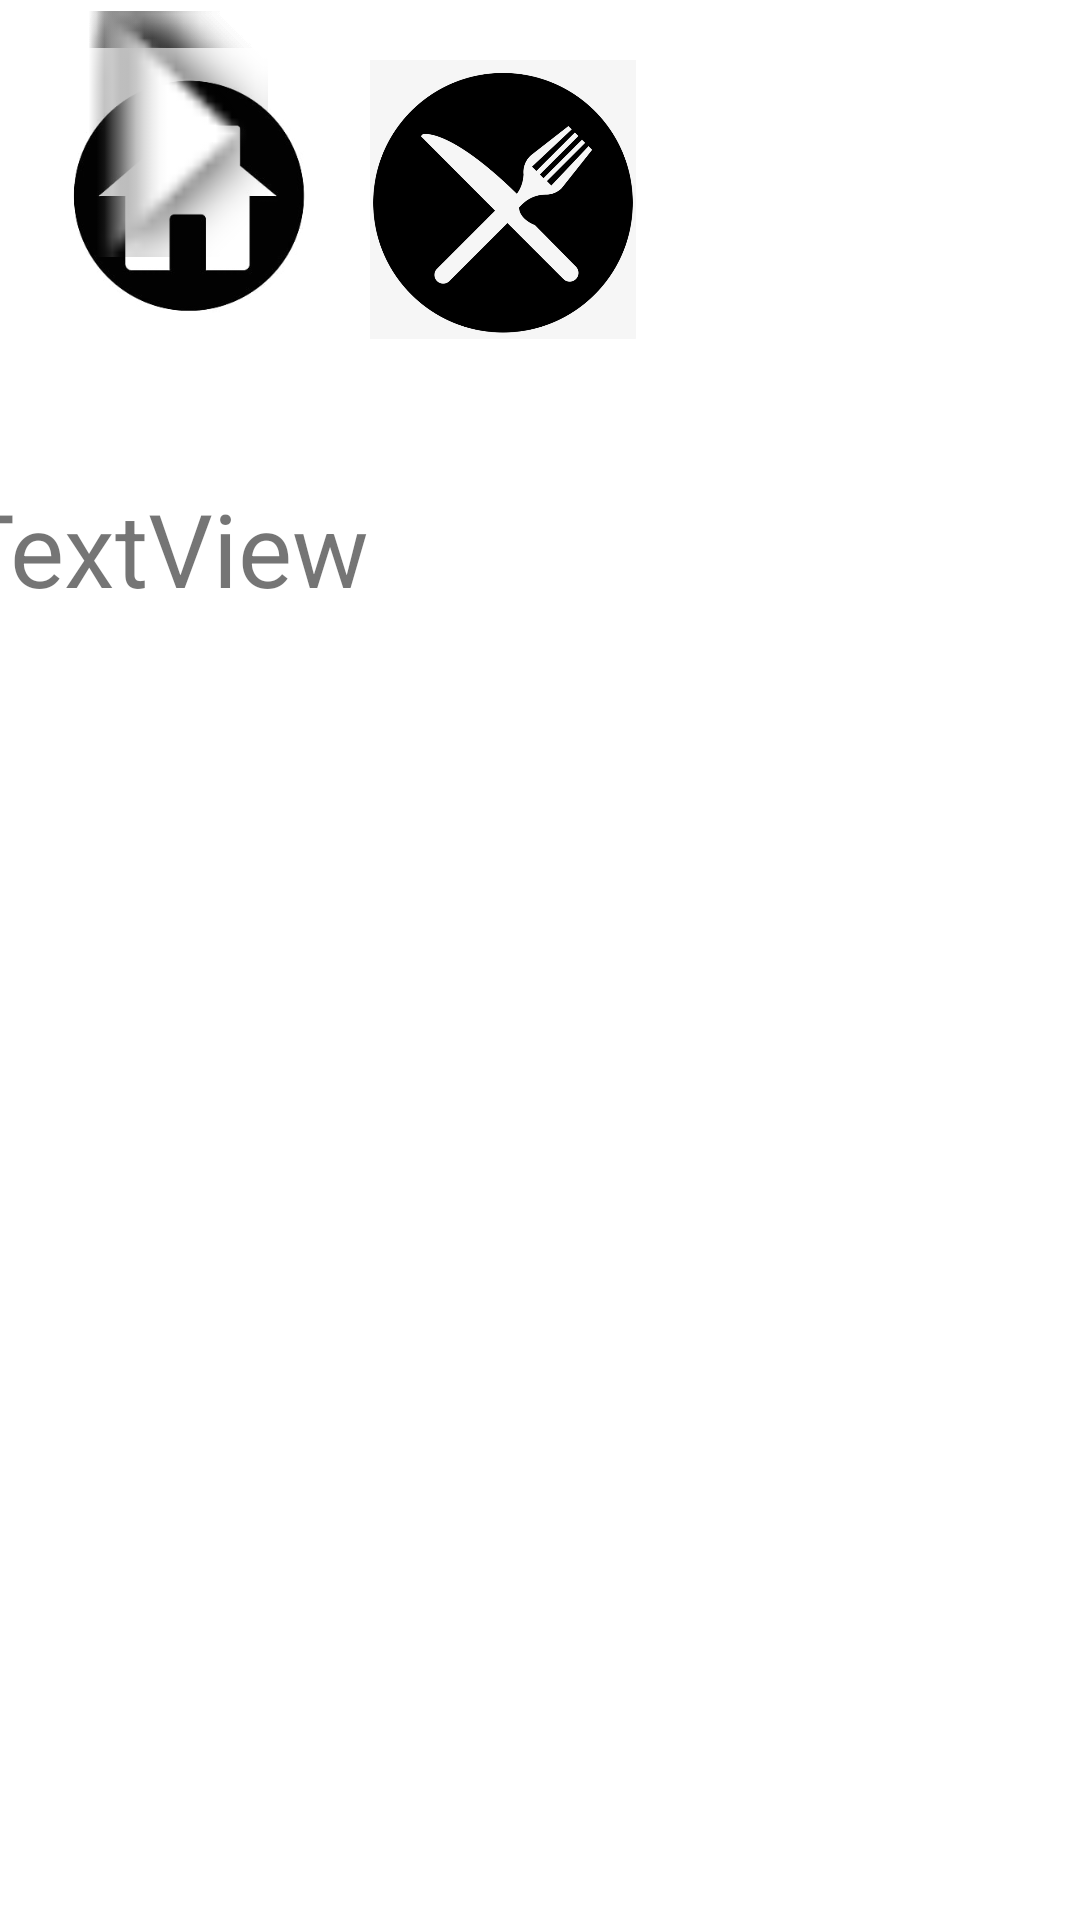

The Android layout XML behind this screen, and the referenced resources:
<!-- AndroidManifest.xml: application theme Theme.Quick_Eats_Team_Project -->
<!-- res/layout/activity_choosing_meal.xml -->
<?xml version="1.0" encoding="utf-8"?>

<androidx.constraintlayout.widget.ConstraintLayout xmlns:android="http://schemas.android.com/apk/res/android"
    xmlns:app="http://schemas.android.com/apk/res-auto"
    xmlns:tools="http://schemas.android.com/tools"
    android:layout_width="match_parent"
    android:layout_height="match_parent"
    tools:context=".ChoosingMealActivity">

    <ImageView
        android:id="@+id/imageView7"
        android:layout_width="82dp"
        android:layout_height="89dp"
        android:rotation="-90"
        app:layout_constraintEnd_toEndOf="parent"
        app:layout_constraintHorizontal_bias="0.063"
        app:layout_constraintStart_toStartOf="parent"
        app:srcCompat="@android:drawable/arrow_down_float"
        tools:layout_editor_absoluteY="333dp" />

    <ImageView
        android:id="@+id/imageView8"
        android:layout_width="82dp"
        android:layout_height="89dp"
        android:rotation="-90"
        app:layout_constraintEnd_toEndOf="parent"
        app:layout_constraintHorizontal_bias="0.063"
        app:layout_constraintStart_toStartOf="parent"
        app:srcCompat="@android:drawable/arrow_down_float"
        tools:layout_editor_absoluteY="432dp" />

    <ImageView
        android:id="@+id/imageView9"
        android:layout_width="82dp"
        android:layout_height="89dp"
        android:rotation="-90"
        app:layout_constraintEnd_toEndOf="parent"
        app:layout_constraintHorizontal_bias="0.063"
        app:layout_constraintStart_toStartOf="parent"
        app:srcCompat="@android:drawable/arrow_down_float"
        tools:layout_editor_absoluteY="537dp" />

    <ImageView
        android:id="@+id/imageView"
        android:layout_width="101dp"
        android:layout_height="97dp"
        android:layout_marginTop="16dp"
        android:layout_marginEnd="32dp"
        app:layout_constraintEnd_toEndOf="parent"
        app:layout_constraintHorizontal_bias="0.057"
        app:layout_constraintStart_toStartOf="parent"
        app:layout_constraintTop_toTopOf="parent"
        app:srcCompat="@drawable/sm_5afc6f6f0d492" />

    <ImageView
        android:id="@+id/imageView3"
        android:layout_width="92dp"
        android:layout_height="93dp"
        android:layout_marginTop="20dp"
        app:layout_constraintEnd_toEndOf="parent"
        app:layout_constraintHorizontal_bias="0.454"
        app:layout_constraintStart_toStartOf="parent"
        app:layout_constraintTop_toTopOf="parent"
        app:srcCompat="@drawable/_84_2843038_cross_of_fork_and_knife_on_a_plate_png" />

    <ImageView
        android:id="@+id/imageView4"
        android:layout_width="101dp"
        android:layout_height="97dp"
        android:layout_marginTop="20dp"
        app:layout_constraintEnd_toEndOf="parent"
        app:layout_constraintHorizontal_bias="0.903"
        app:layout_constraintStart_toStartOf="parent"
        app:layout_constraintTop_toTopOf="parent"
        app:srcCompat="@drawable/_14_5149286_profile_logo_hd_png_download" />

    <ImageView
        android:id="@+id/imageView6"
        android:layout_width="82dp"
        android:layout_height="89dp"
        android:rotation="-90"
        app:layout_constraintEnd_toEndOf="parent"
        app:layout_constraintHorizontal_bias="0.063"
        app:layout_constraintStart_toStartOf="parent"
        app:srcCompat="@android:drawable/arrow_down_float"
        tools:layout_editor_absoluteY="223dp" />

    <TextView
        android:id="@+id/textView2"
        android:layout_width="392dp"
        android:layout_height="56dp"
        android:layout_marginTop="160dp"
        android:text="TextView"
        android:textSize="34sp"
        app:layout_constraintEnd_toEndOf="parent"
        app:layout_constraintHorizontal_bias="0.498"
        app:layout_constraintStart_toStartOf="parent"
        app:layout_constraintTop_toTopOf="parent" />

</androidx.constraintlayout.widget.ConstraintLayout>
<!-- resources referenced by this layout -->
<resources>
  <!-- drawable _84_2843038_cross_of_fork_and_knife_on_a_plate_png: jpeg bitmap (drawable, 80244 bytes) -->
  <!-- drawable sm_5afc6f6f0d492: jpg bitmap (drawable, 6894 bytes) -->
  <style name="Theme.Quick_Eats_Team_Project" parent="Theme.MaterialComponents.DayNight.DarkActionBar">
          
          <item name="colorPrimary">@color/primary_light</item>
          <item name="colorPrimaryVariant">@color/primary</item>
          <item name="colorOnPrimary">@color/white</item>
          
          <item name="colorSecondary">@color/teal_200</item>
          <item name="colorSecondaryVariant">@color/teal_700</item>
          <item name="colorOnSecondary">@color/black</item>
          
          <item name="android:statusBarColor" tools:targetApi="l">?attr/colorPrimaryVariant</item>
          
      </style>
  <color name="primary_light">#671C1C</color>
  <color name="primary">#510A0A</color>
  <color name="white">#FFFFFFFF</color>
  <color name="teal_200">#FF03DAC5</color>
  <color name="teal_700">#FF018786</color>
  <color name="black">#FF000000</color>
</resources>
